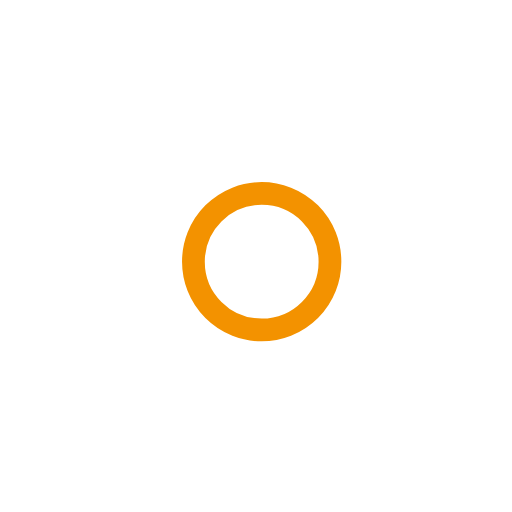
t = 0.00 s
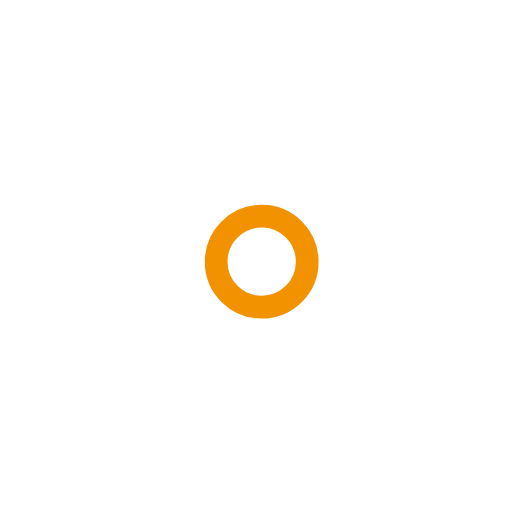
t = 1.00 s
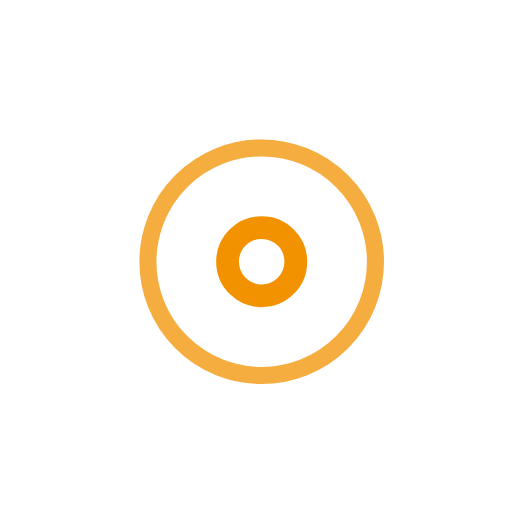
t = 2.25 s
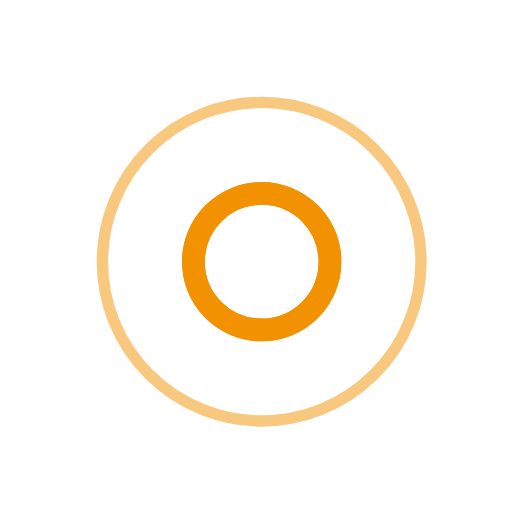
t = 3.00 s
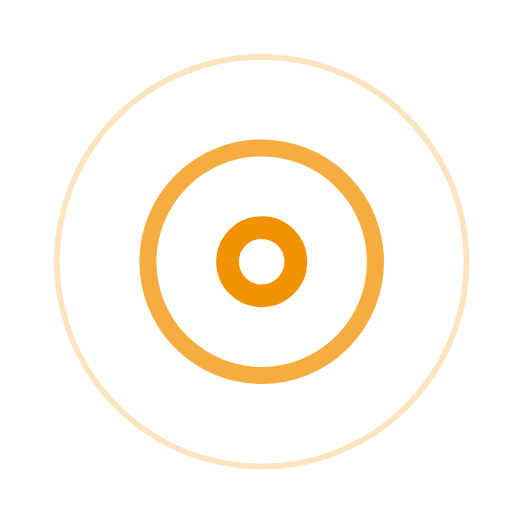
t = 3.75 s
t = 5.25 s: frame unchanged from t = 3.75 s, image omitted

The animated SVG that drew these frames (rendered in a browser with its animation timeline set to each time). Animation: 7 SMIL elements (animate=7); one cycle of 6.00 s, repeats indefinitely.

<!-- By Sam Herbert (@sherb), for everyone. More @ http://goo.gl/7AJzbL -->
<svg width="45" height="45" viewBox="0 0 45 45" xmlns="http://www.w3.org/2000/svg" stroke="#F39200">
    <g fill="none" fill-rule="evenodd" transform="translate(1 1)" stroke-width="2">
        <circle cx="22" cy="22" r="6" stroke-opacity="0">
            <animate attributeName="r"
                 begin="1.5s" dur="3s"
                 values="6;22"
                 calcMode="linear"
                 repeatCount="indefinite" />
            <animate attributeName="stroke-opacity"
                 begin="1.5s" dur="3s"
                 values="1;0" calcMode="linear"
                 repeatCount="indefinite" />
            <animate attributeName="stroke-width"
                 begin="1.5s" dur="3s"
                 values="2;0" calcMode="linear"
                 repeatCount="indefinite" />
        </circle>
        <circle cx="22" cy="22" r="6" stroke-opacity="0">
            <animate attributeName="r"
                 begin="3s" dur="3s"
                 values="6;22"
                 calcMode="linear"
                 repeatCount="indefinite" />
            <animate attributeName="stroke-opacity"
                 begin="3s" dur="3s"
                 values="1;0" calcMode="linear"
                 repeatCount="indefinite" />
            <animate attributeName="stroke-width"
                 begin="3s" dur="3s"
                 values="2;0" calcMode="linear"
                 repeatCount="indefinite" />
        </circle>
        <circle cx="22" cy="22" r="8">
            <animate attributeName="r"
                 begin="0s" dur="1.5s"
                 values="6;1;2;3;4;5;6"
                 calcMode="linear"
                 repeatCount="indefinite" />
        </circle>
    </g>
</svg>
